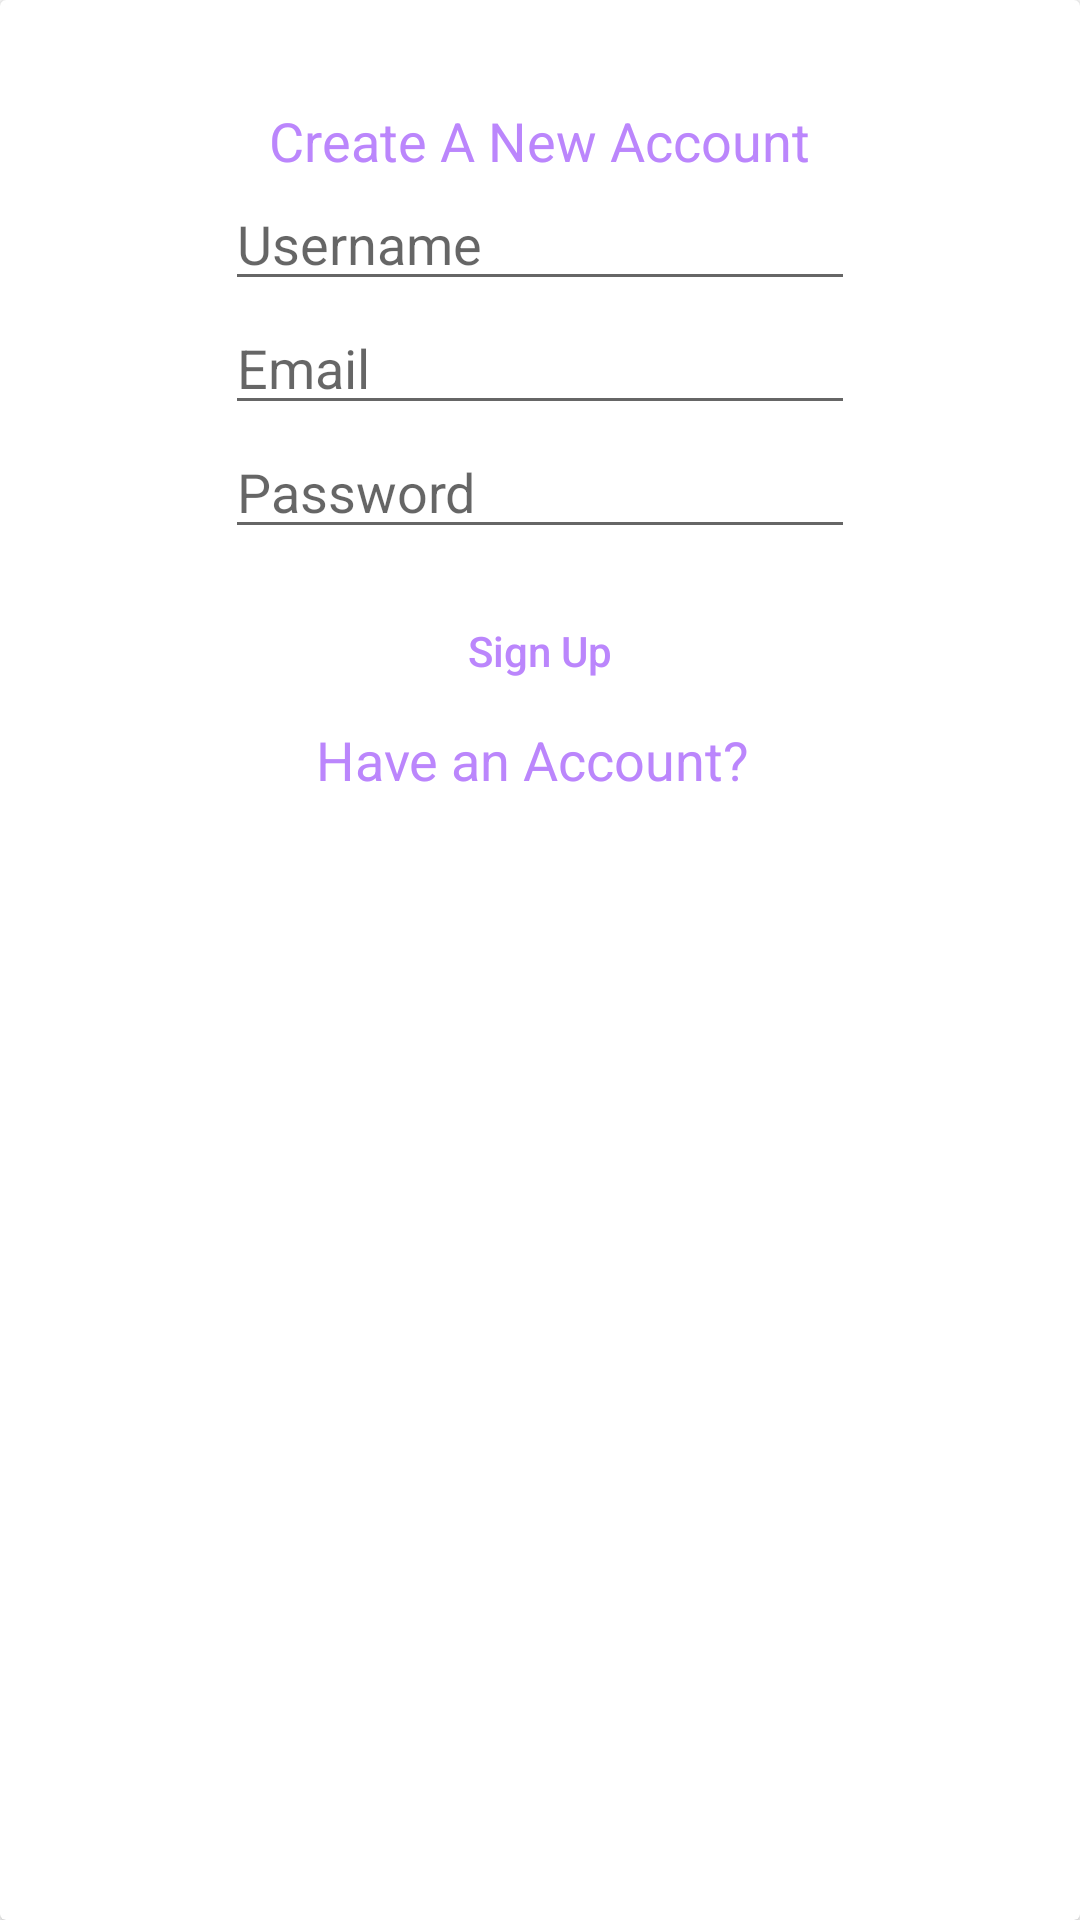

Reconstruct the res/layout file that produces this screen, plus the resources it refers to.
<!-- AndroidManifest.xml: application theme Theme.TaskMaster -->
<!-- res/layout/activity_sign_up_form_content.xml -->
<?xml version="1.0" encoding="utf-8"?>
<androidx.cardview.widget.CardView
    xmlns:android="http://schemas.android.com/apk/res/android"
    android:layout_width="match_parent"
    android:layout_height="wrap_content"
    android:background="@color/black"
    >
    <LinearLayout
        android:layout_width="match_parent"
        android:layout_height="300dp"
        android:gravity="center"
        android:orientation="vertical">

        <TextView
            android:layout_width="wrap_content"
            android:layout_height="wrap_content"
            android:textColor="@color/purple_200"
            android:textSize="18sp"
            android:text="Create A New Account"/>
        <EditText
            android:id="@+id/userNameSignUp"
            android:layout_width="wrap_content"
            android:layout_height="wrap_content"
            android:ems="10"
            android:hint="Username"

            android:inputType="textEmailAddress"
            />

        <EditText
            android:id="@+id/emailSignInSignUp"
            android:layout_width="wrap_content"
            android:layout_height="wrap_content"
            android:ems="10"
            android:hint="Email"

            android:inputType="textEmailAddress"
            />

        <EditText
            android:id="@+id/passwordSignInSignUp"
            android:layout_width="wrap_content"
            android:layout_height="wrap_content"
            android:ems="10"
            android:hint="Password"
            android:inputType="textPassword"
            />
        <Button
            android:id="@+id/signUpButton"
            android:textAllCaps="false"
            android:layout_marginTop="10dp"
            android:textColor="@color/purple_200"
            android:background="@drawable/botton_shape"
            android:text="Sign Up"
            android:layout_width="wrap_content"
            android:layout_height="wrap_content"/>

        <TextView
            android:id="@+id/signin"
            android:layout_width="wrap_content"
            android:layout_height="wrap_content"
            android:text="Have an Account? "
            android:textColor="@color/purple_200"
            android:textSize="18sp" />


    </LinearLayout>

</androidx.cardview.widget.CardView>
<!-- resources referenced by this layout -->
<resources>
  <color name="black">#FF000000</color>
  <color name="purple_200">#FFBB86FC</color>
  <style name="Theme.TaskMaster" parent="Theme.MaterialComponents.DayNight.DarkActionBar">
          
          <item name="colorPrimary">@color/blue</item>
          <item name="colorPrimaryVariant">@color/purple_700</item>
          <item name="colorOnPrimary">@color/white</item>
          
          <item name="colorSecondary">@color/teal_200</item>
          <item name="colorSecondaryVariant">@color/teal_700</item>
          <item name="colorOnSecondary">@color/black</item>
          
          <item name="android:statusBarColor" tools:targetApi="l">?attr/colorPrimaryVariant</item>
          
      </style>
  <color name="blue">#6495ed</color>
  <color name="purple_700">#FF3700B3</color>
  <color name="white">#FFFFFFFF</color>
  <color name="teal_200">#FF03DAC5</color>
  <color name="teal_700">#FF018786</color>
</resources>
